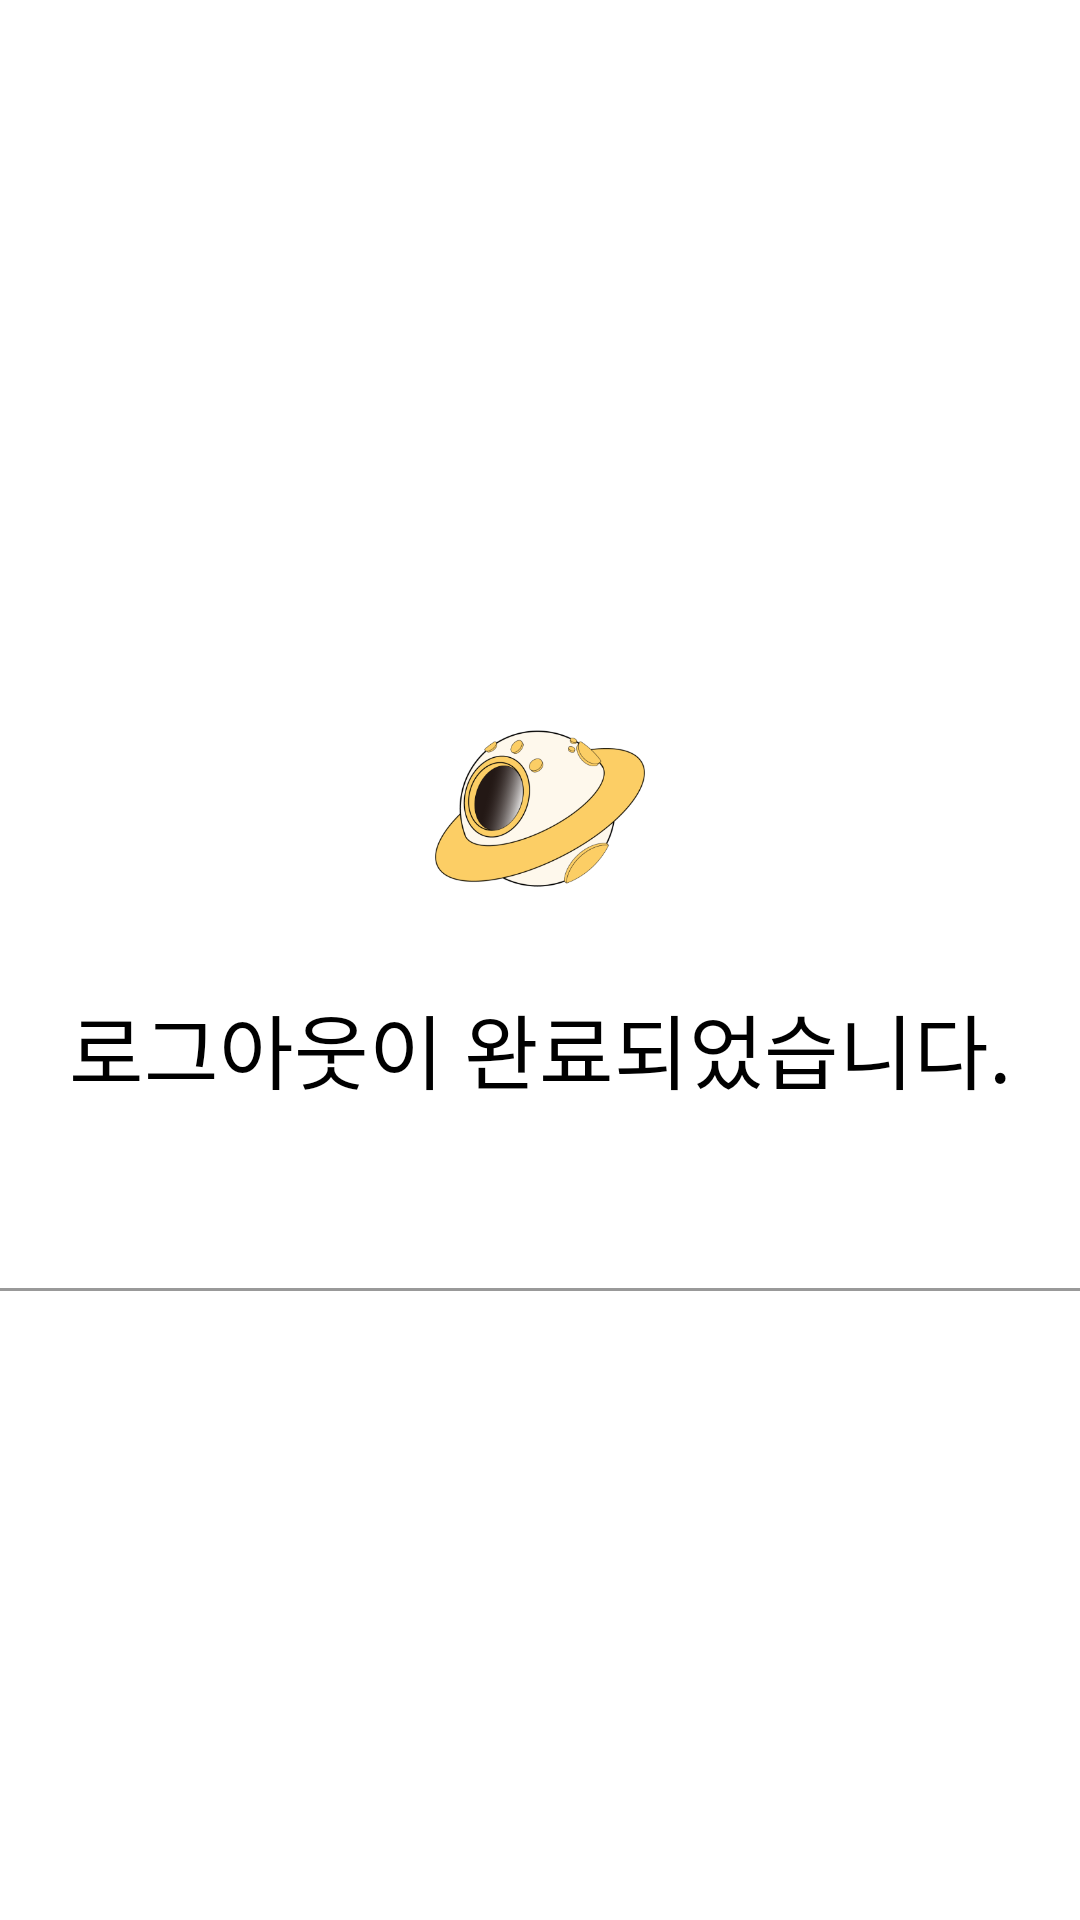

This screen was rendered from an Android layout file. Write that file and the resources it references.
<!-- AndroidManifest.xml: application theme Theme.PlanetApp -->
<!-- res/layout/dialog_logout_complete.xml -->
<?xml version="1.0" encoding="utf-8"?>
<FrameLayout xmlns:android="http://schemas.android.com/apk/res/android"
    xmlns:app="http://schemas.android.com/apk/res-auto"
    xmlns:tools="http://schemas.android.com/tools"
    android:layout_width="match_parent"
    android:layout_height="match_parent" >

    <LinearLayout
        android:id="@+id/pro_container"
        android:layout_width="match_parent"
        android:layout_height="wrap_content"
        android:layout_gravity="center"
        android:background="@drawable/fr_dialog"
        android:elevation="20dp"
        android:gravity="center"
        android:orientation="vertical">

        <androidx.constraintlayout.widget.ConstraintLayout
            android:layout_width="match_parent"
            android:layout_height="220dp">

            <ImageView
                android:id="@+id/imageView"
                android:layout_width="70dp"
                android:layout_height="70dp"
                app:layout_constraintBottom_toTopOf="@+id/textView"
                app:layout_constraintEnd_toEndOf="parent"
                app:layout_constraintStart_toStartOf="parent"
                app:layout_constraintTop_toTopOf="parent"
                app:srcCompat="@mipmap/ic_planet" />

            <TextView
                android:id="@+id/textView"
                android:layout_width="wrap_content"
                android:layout_height="wrap_content"
                android:layout_marginTop="60dp"
                android:fontFamily="@font/noto_sans"
                android:text="로그아웃이 완료되었습니다."
                android:textColor="#000000"
                android:textSize="27sp"
                app:layout_constraintBottom_toBottomOf="parent"
                app:layout_constraintEnd_toEndOf="parent"
                app:layout_constraintStart_toStartOf="parent"
                app:layout_constraintTop_toTopOf="parent" />
        </androidx.constraintlayout.widget.ConstraintLayout>

        <View
            android:layout_width="match_parent"
            android:layout_height="1dp"
            android:background="#999999" />

    </LinearLayout>

</FrameLayout>
<!-- resources referenced by this layout -->
<resources>
  <!-- mipmap ic_planet: png bitmap (mipmap-hdpi, 12341 bytes) -->
  <style name="Theme.PlanetApp" parent="Theme.MaterialComponents.Light.NoActionBar">
          <item name="android:windowBackground">#FFFFFF</item>
          <item name="android:statusBarColor">#FFFFFF</item>
          <item name="android:windowLightStatusBar">true</item>
      </style>
</resources>
